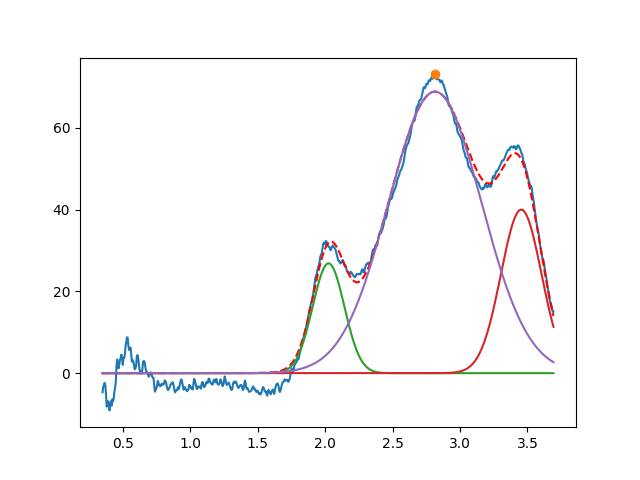

The data file committed next to this chart (first rows):
2.025187032835074064e+00, 2.686868075130845313e+01, 2.770266265277784856e-01, 9.999999999999998890e-01
3.453921345480782445e+00, 3.999999999999999289e+01, 3.543615024903471467e-01, 9.999999999999998890e-01
2.814477331084568323e+00, 6.888775637853888156e+01, 8.114803103428746001e-01, 9.999999999999998890e-01
